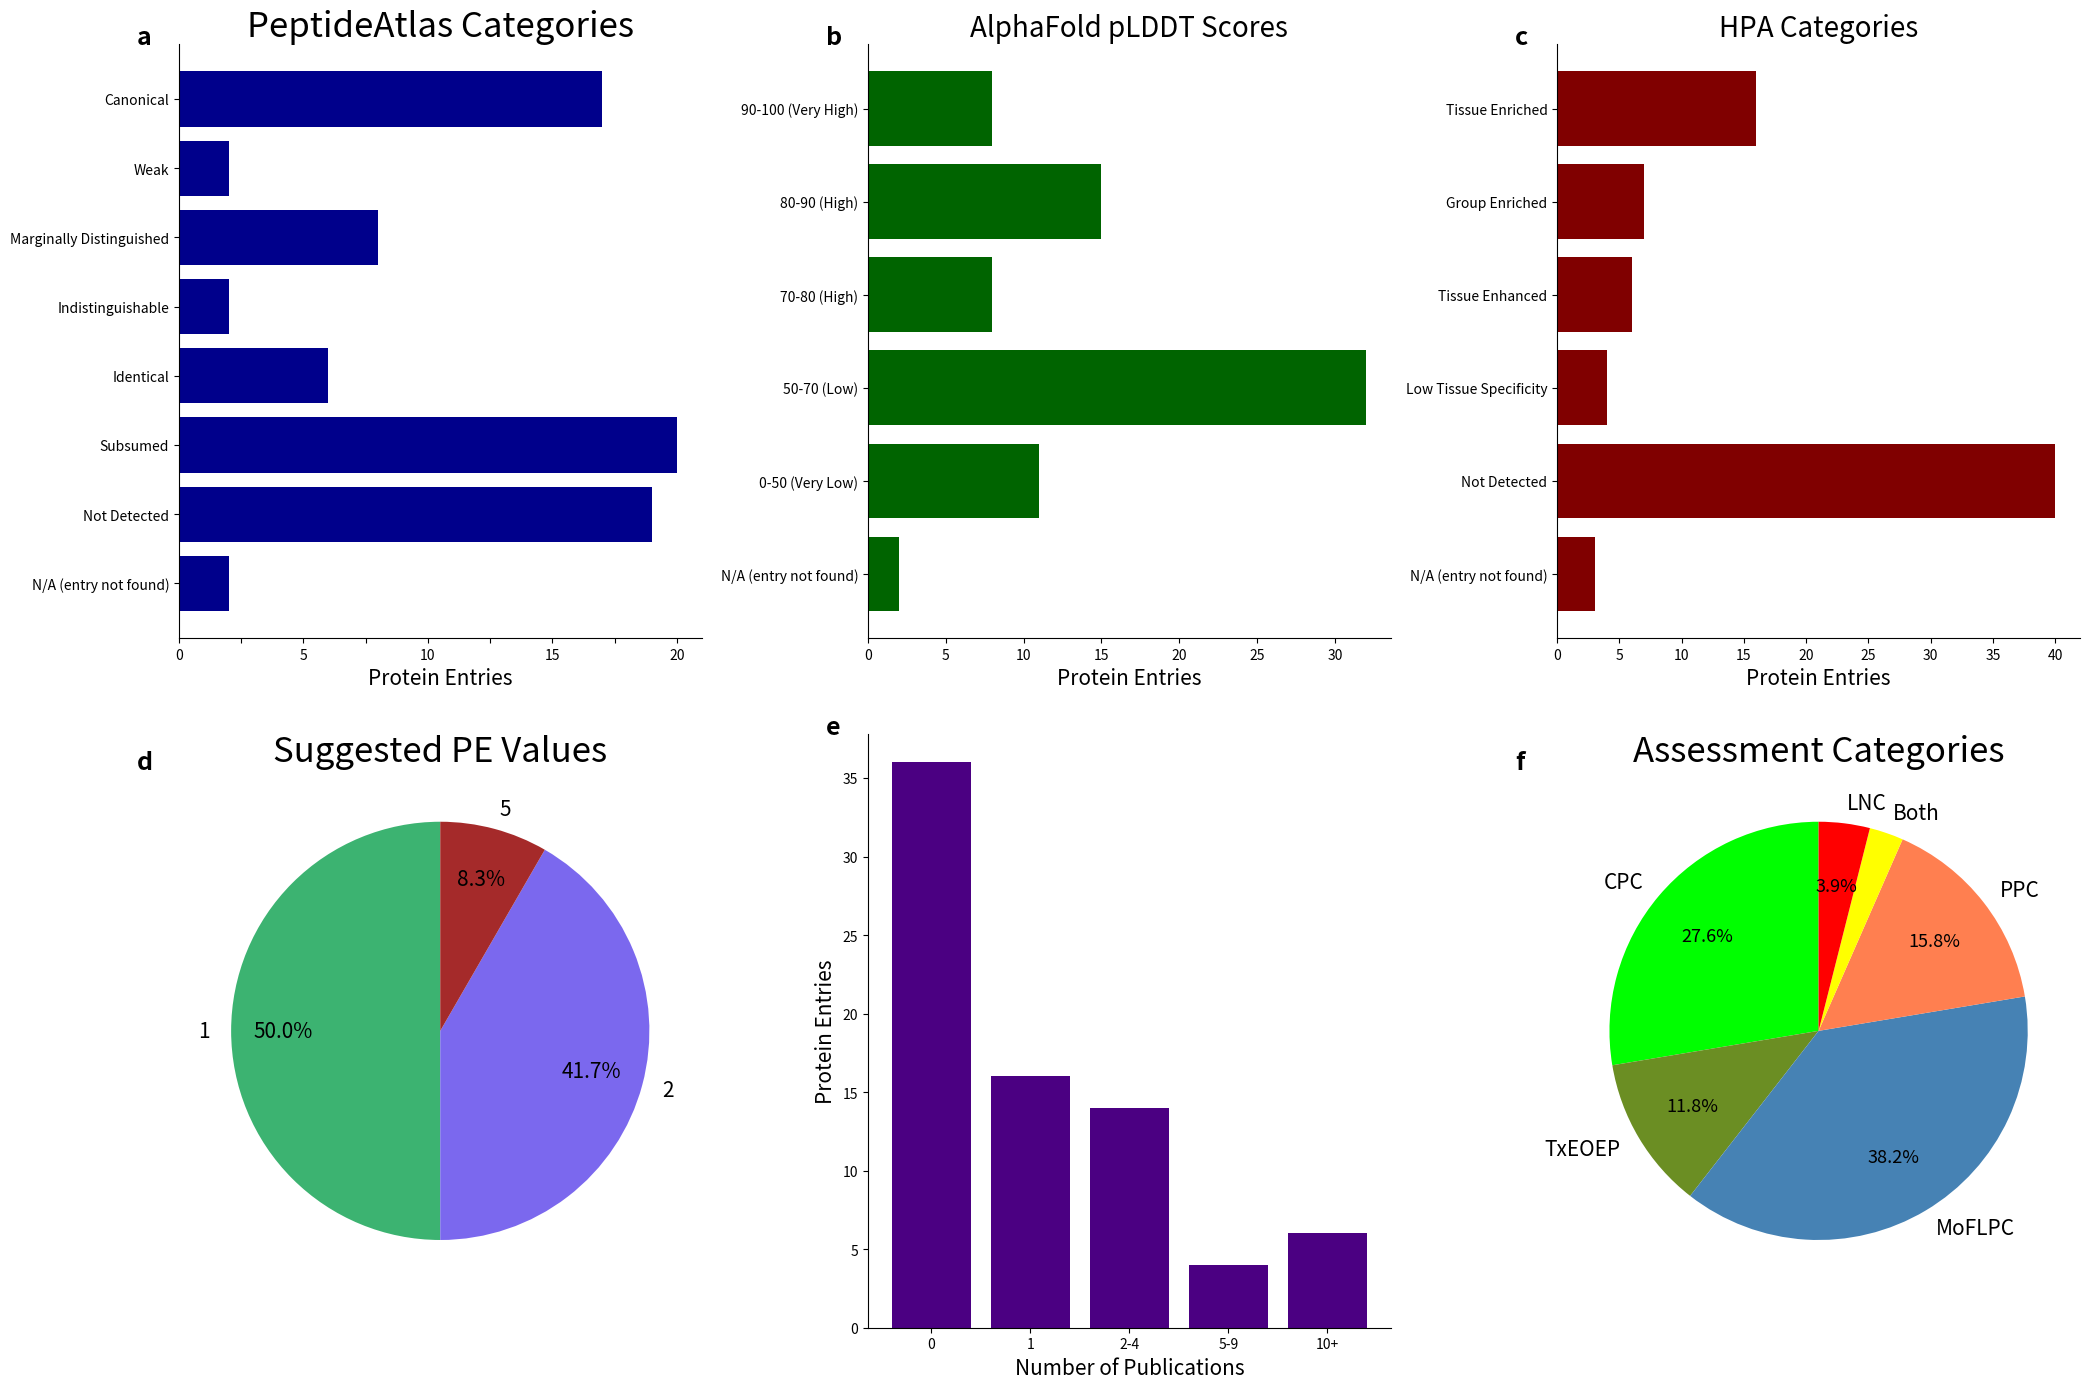

Reproduce this figure in Python.
#Libraries
import matplotlib.pyplot as plt 

#Function only displays percents higher than 3% on pie chart
def percent(num):
        if num > 3:
            return str(round(num, 1)) + '%'
        else:
            return ''



import matplotlib.pyplot as plt

# Bar chart of PeptideAtlas categories
peptideatlas_categories = {
    "N/A (entry not found)": 2,
    "Not Detected": 19,
    "Subsumed": 20,
    "Identical": 6,
    "Indistinguishable": 2,
    "Marginally Distinguished": 8,
    "Weak": 2,
    "Canonical": 17,
}

label = [key for key in peptideatlas_categories]
data = list(peptideatlas_categories.values())

# Pie chart of Suggested PE Values
Suggested_PE_Values = {
    "1": 18,
    "2": 15,
    "5": 3,
}
data_pe = list(Suggested_PE_Values.values())
label_pe = list(Suggested_PE_Values.keys())

# Pie chart of the 6 "Assessment Category" slots
assessment_categories = {
    "CPC": 21,
    "TxEOEP": 9,
    "MoFLPC": 29,
    "PPC": 12,
    "Both": 2,
    "LNC": 3,
}
data_ac = list(assessment_categories.values())
label_ac = list(assessment_categories.keys())

# Bar chart of Number of Publications
publications_count = {
    "0": 36,
    "1": 16,
    "2-4": 14,
    "5-9": 4,
    "10+": 6
}
data_pub = list(publications_count.values())
label_pub = list(publications_count.keys())

# Bar chart of HPA transcription bins
hpa_categories = {
    "N/A (entry not found)": 3,
    "Not Detected": 40,
    "Low Tissue Specificity": 4,
    "Tissue Enhanced": 6,
    "Group Enriched": 7,
    "Tissue Enriched": 16
}
data_hpa = list(hpa_categories.values())
label_hpa = list(hpa_categories.keys())

# Bar chart of AlphaFold pLDDT Scores
alphafold_plddt_scores = {
    "N/A (entry not found)": 2,
    "0-50 (Very Low)": 11,
    "50-70 (Low)": 32,
    "70-80 (High)": 8,
    "80-90 (High)": 15,
    "90-100 (Very High)": 8
}
data_plddt = list(alphafold_plddt_scores.values())
label_plddt = list(alphafold_plddt_scores.keys())

plt.figure(figsize=(21, 14))

# PeptideAtlas Categories Bar Chart
plt.subplot(2, 3, 1)
plt.barh(label, data, color="darkblue")
plt.xlabel("Protein Entries", fontsize=15)
plt.title("PeptideAtlas Categories", fontsize=25)
ax = plt.gca()
plt.text(-0.08, 1.0, "a", transform=ax.transAxes, fontsize=18, fontweight="bold")
plt.yticks(fontsize=10)
ax.xaxis.set_major_formatter(plt.FuncFormatter(lambda x, _: int(x) if x.is_integer() else ""))
for spine in ["top", "right"]:
    ax.spines[spine].set_visible(False)

# Suggested PE Values Pie Chart
plt.subplot(2, 3, 4)
wedges, texts, autotexts = plt.pie(data_pe, labels=label_pe, autopct='%.1f%%', colors=["mediumseagreen", "mediumslateblue", "brown"], startangle=90, pctdistance=0.75)
for text in texts:
    text.set_fontsize(15)
for autotext in autotexts:
    autotext.set_fontsize(15)
plt.title("Suggested PE Values", fontsize=25)
plt.yticks(fontsize=10)
ax = plt.gca()
plt.text(-0.08, 1.0, "d", transform=ax.transAxes, fontsize=18, fontweight="bold")

# Assessment Categories Pie Chart
plt.subplot(2, 3, 6)
wedges, texts, autotexts = plt.pie(data_ac, labels=label_ac, autopct=percent, colors=["lime", "olivedrab", "steelblue", "coral", "yellow", "red"], startangle=90, pctdistance=0.7)
for text in texts:
    text.set_fontsize(15)
for autotext in autotexts:
    autotext.set_fontsize(13)
ax = plt.gca()
plt.text(-0.08, 1.0, "f", transform=ax.transAxes, fontsize=18, fontweight="bold")
plt.title("Assessment Categories", fontsize=25)

# Publications Count Bar Chart
plt.subplot(2, 3, 5)
plt.bar(label_pub, data_pub, color="indigo")
plt.xlabel("Number of Publications", fontsize=15)
plt.ylabel("Protein Entries", fontsize=15)
plt.yticks(fontsize=10)
ax = plt.gca()
plt.text(-0.08, 1.0, "e", transform=ax.transAxes, fontsize=18, fontweight="bold")
for spine in ["top", "right"]:
    ax.spines[spine].set_visible(False)

# HPA Categories Bar Chart
plt.subplot(2, 3, 3)
plt.barh(label_hpa, data_hpa, color="maroon")
plt.xlabel("Protein Entries", fontsize=15)
plt.title("HPA Categories", fontsize=20)
plt.yticks(fontsize=10)
ax = plt.gca()
plt.text(-0.08, 1.0, "c", transform=ax.transAxes, fontsize=18, fontweight="bold")
for spine in ["top", "right"]:
    ax.spines[spine].set_visible(False)

# AlphaFold pLDDT Scores Bar Chart
plt.subplot(2, 3, 2)
plt.barh(label_plddt, data_plddt, color="darkgreen")
plt.xlabel("Protein Entries", fontsize=15)
plt.title("AlphaFold pLDDT Scores", fontsize=20)
ax = plt.gca()
plt.yticks(fontsize=10)
plt.text(-0.08, 1.0, "b", transform=ax.transAxes, fontsize=18, fontweight="bold")
for spine in ["top", "right"]:
    ax.spines[spine].set_visible(False)

plt.tight_layout()

# Saves the figure as an SVG file
plt.savefig("Figure 2.svg", format="svg")
print("Figure created as Figure 2.svg")

